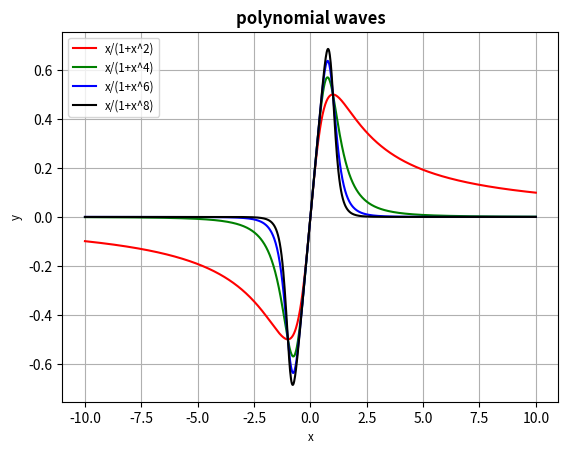
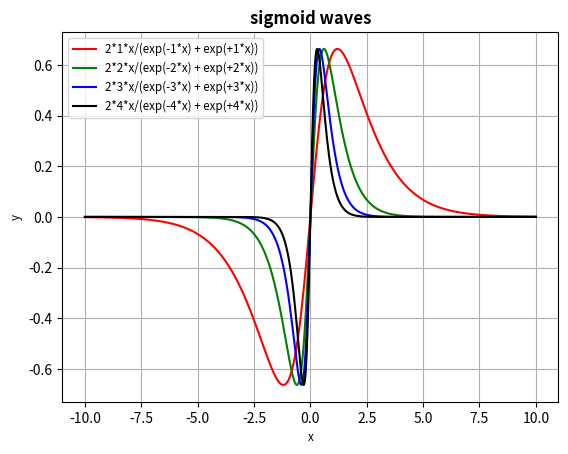

Reproduce these figures in Python, in order.
import math
import matplotlib.mlab as mlab
import matplotlib.pyplot as plt
from matplotlib.backends.backend_pdf import PdfPages

def gen_poly(xmin, xmax, count, degree):
        xs = []
        ys = []
        dx = (xmax - xmin) / count
        for k in range(count + 1):
                x = xmin + k * dx
                y = x / (1 + x**degree)
                xs.append(x)
                ys.append(y)
        return xs, ys

def gen_sigm(xmin, xmax, count, alpha):
        xs = []
        ys = []
        dx = (xmax - xmin) / count
        for k in range(count + 1):
                x = xmin + k * dx
                y = 2 * alpha * x / (math.exp(-alpha * x) + math.exp(+alpha * x))
                xs.append(x)
                ys.append(y)
        return xs, ys

def plot_poly(xmin, xmax, degree, style):
        xs, ys = gen_poly(xmin, xmax, 1000, degree)
        plt.plot(xs, ys, style, label = "x/(1+x^{0})".format(degree))

def plot_sigm(xmin, xmax, alpha, style):
        xs, ys = gen_sigm(xmin, xmax, 1000, alpha)
        plt.plot(xs, ys, style, label = "2*{0}*x/(exp(-{1}*x) + exp(+{2}*x))".format(alpha, alpha, alpha))

def plot_polys(ppath, xmin = -10, xmax = 10):
        with PdfPages(ppath) as pdf:
                plt.xlabel("x", fontsize = "smaller")
                plt.ylabel("y", fontsize = "smaller")
                plt.title("polynomial waves", weight = "bold")
                plot_poly(xmin, xmax, 2, "r-")
                plot_poly(xmin, xmax, 4, "g-")
                plot_poly(xmin, xmax, 6, "b-")
                plot_poly(xmin, xmax, 8, "k-")
                plt.legend(fontsize = "smaller", loc = "upper left")
                plt.grid(True)
                pdf.savefig()
                plt.close()

def plot_sigms(ppath, xmin = -10, xmax = 10):
        with PdfPages(ppath) as pdf:
                plt.xlabel("x", fontsize = "smaller")
                plt.ylabel("y", fontsize = "smaller")
                plt.title("sigmoid waves", weight = "bold")
                plot_sigm(xmin, xmax, 1, "r-")
                plot_sigm(xmin, xmax, 2, "g-")
                plot_sigm(xmin, xmax, 3, "b-")
                plot_sigm(xmin, xmax, 4, "k-")
                plt.legend(fontsize = "smaller", loc = "upper left")
                plt.grid(True)
                pdf.savefig()
                plt.close()

plot_polys("activations_poly.pdf")
plot_sigms("activations_sigm.pdf")
